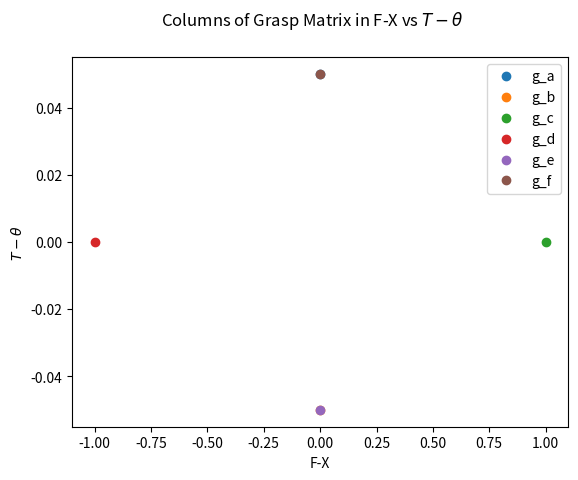
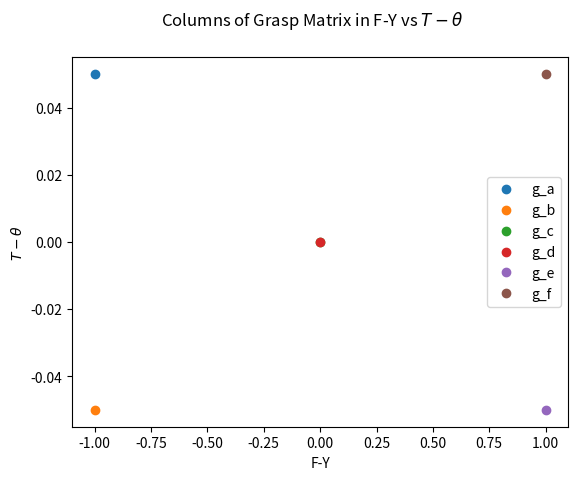

Source code (Python) for these figures, in order:
import numpy as np
import matplotlib.pyplot as plt
from scipy.optimize import linprog


def grasp_column(n, p):
    torque = p[0] * n[1] - p[1] * n[0]
    return np.array([n[0], n[1], torque])

n_a = np.array([0, -1])
p_a = np.array([-0.05, 0.05])
g_a = grasp_column(n_a, p_a)

n_b = np.array([0, -1])
p_b = np.array([0.05, 0.05])
g_b = grasp_column(n_b, p_b)

n_c = np.array([1, 0])
p_c = np.array([-0.1, 0.0])
g_c = grasp_column(n_c, p_c)

n_d = np.array([-1, 0])
p_d = np.array([0.1, 0.0])
g_d = grasp_column(n_d, p_d)

n_e = np.array([0, 1])
p_e = np.array([-0.05, -0.05])
g_e = grasp_column(n_e, p_e)

n_f = np.array([0, 1])
p_f = np.array([0.05, -0.05])
g_f = grasp_column(n_f, p_f)

G = np.column_stack((g_a, g_b, g_c, g_d, g_e, g_f))

print(G)

plt.figure()
plt.plot(g_a[0], g_a[2], 'o', label='g_a')
plt.plot(g_b[0], g_b[2], 'o', label='g_b')
plt.plot(g_c[0], g_c[2], 'o', label='g_c')
plt.plot(g_d[0], g_d[2], 'o', label='g_d')
plt.plot(g_e[0], g_e[2], 'o', label='g_e')
plt.plot(g_f[0], g_f[2], 'o', label='g_f')

plt.legend()
plt.xlabel('F-X')
plt.ylabel(r'$T-\theta$')
plt.suptitle(r'Columns of Grasp Matrix in F-X vs $T-\theta$')
# plt.show()

plt.figure()
plt.plot(g_a[1], g_a[2], 'o', label='g_a')
plt.plot(g_b[1], g_b[2], 'o', label='g_b')
plt.plot(g_c[1], g_c[2], 'o', label='g_c')
plt.plot(g_d[1], g_d[2], 'o', label='g_d')
plt.plot(g_e[1], g_e[2], 'o', label='g_e')
plt.plot(g_f[1], g_f[2], 'o', label='g_f')

plt.legend()
plt.xlabel('F-Y')
plt.ylabel(r'$T-\theta$')
plt.suptitle(r'Columns of Grasp Matrix in F-Y vs $T-\theta$')
# plt.show()

def positively_spans(G):
    result = linprog(
        c=np.zeros(G.shape[1]),
        A_eq=G,
        b_eq=np.zeros(G.shape[0]),
        bounds=[(1, None)] * G.shape[1],
        method="highs",
    )

    positively_spans = (
        np.linalg.matrix_rank(G) == 3
        and result.success
    )

    print("Positively spans wrench space:", positively_spans)

print('Full G')
positively_spans(G)
print('Without point A')
positively_spans(G[:, 1:])
print('without point B')
positively_spans(G[:, [0, 2, 3, 4, 5]])
print('without point C')
positively_spans(G[:, [0, 1, 3, 4, 5]])
print('without point D')
positively_spans(G[:, [0, 1, 2, 4, 5]])
print('without point E')
positively_spans(G[:, [0, 1, 3, 4, 5]])
print('without point F')
positively_spans(G[:, [0, 1, 2, 3, 5]])
print('without point G')
positively_spans(G[:, :-1])

# ---------------------------------------------------

def grasp_metric(G):
    return np.sqrt(np.linalg.det(G @ G.T))

n_s = np.array([0, 1])
p_s = np.array([0, -0.1])
g_s = grasp_column(n_s, p_s)

n_a1_0 = np.array([1, 0])
n_a1_1 = np.array([0, -1])
p_a1 = np.array([0, 0.1])
g_a1_0 = grasp_column(n_a1_0, p_a1)
g_a1_1 = grasp_column(n_a1_1, p_a1)

n_a2_0 = np.array([-1, 0])
n_a2_1 = np.array([0, -1])
p_a2 = np.array([0, 0.1])
g_a2_0 = grasp_column(n_a2_0, p_a2)
g_a2_1 = grasp_column(n_a2_1, p_a2)

G_a = np.column_stack((g_s, g_a1_0, g_a1_1, g_a2_0, g_a2_1))
print(f'Grasp metric for a: {grasp_metric(G_a)}')


n_b1_0 = np.array([1, 0])
n_b1_1 = np.array([0, -1])
p_b1 = np.array([0.1, 0])
g_b1_0 = grasp_column(n_b1_0, p_b1)
g_b1_1 = grasp_column(n_b1_1, p_b1)

n_b2_0 = np.array([-1, 0])
n_b2_1 = np.array([0, -1])
p_b2 = np.array([-0.1, 0,])
g_b2_0 = grasp_column(n_b2_0, p_b2)
g_b2_1 = grasp_column(n_b2_1, p_b2)

G_b = np.column_stack((g_s, g_b1_0, g_b1_1, g_b2_0, g_b2_1))
print(f'Grasp metric for b: {grasp_metric(G_b)}')


n_c1_0 = np.array([1, 0])
n_c1_1 = np.array([0, -1])
p_c1 = np.array([-0.2, -0.1])
g_c1_0 = grasp_column(n_c1_0, p_c1)
g_c1_1 = grasp_column(n_c1_1, p_c1)

n_c2_0 = np.array([-1, 0])
n_c2_1 = np.array([0, -1])
p_c2 = np.array([0.2, -0.1,])
g_c2_0 = grasp_column(n_c2_0, p_c2)
g_c2_1 = grasp_column(n_c2_1, p_c2)

G_c = np.column_stack((g_s, g_c1_0, g_c1_1, g_c2_0, g_c2_1))
print(f'Grasp metric for c: {grasp_metric(G_c)}')
